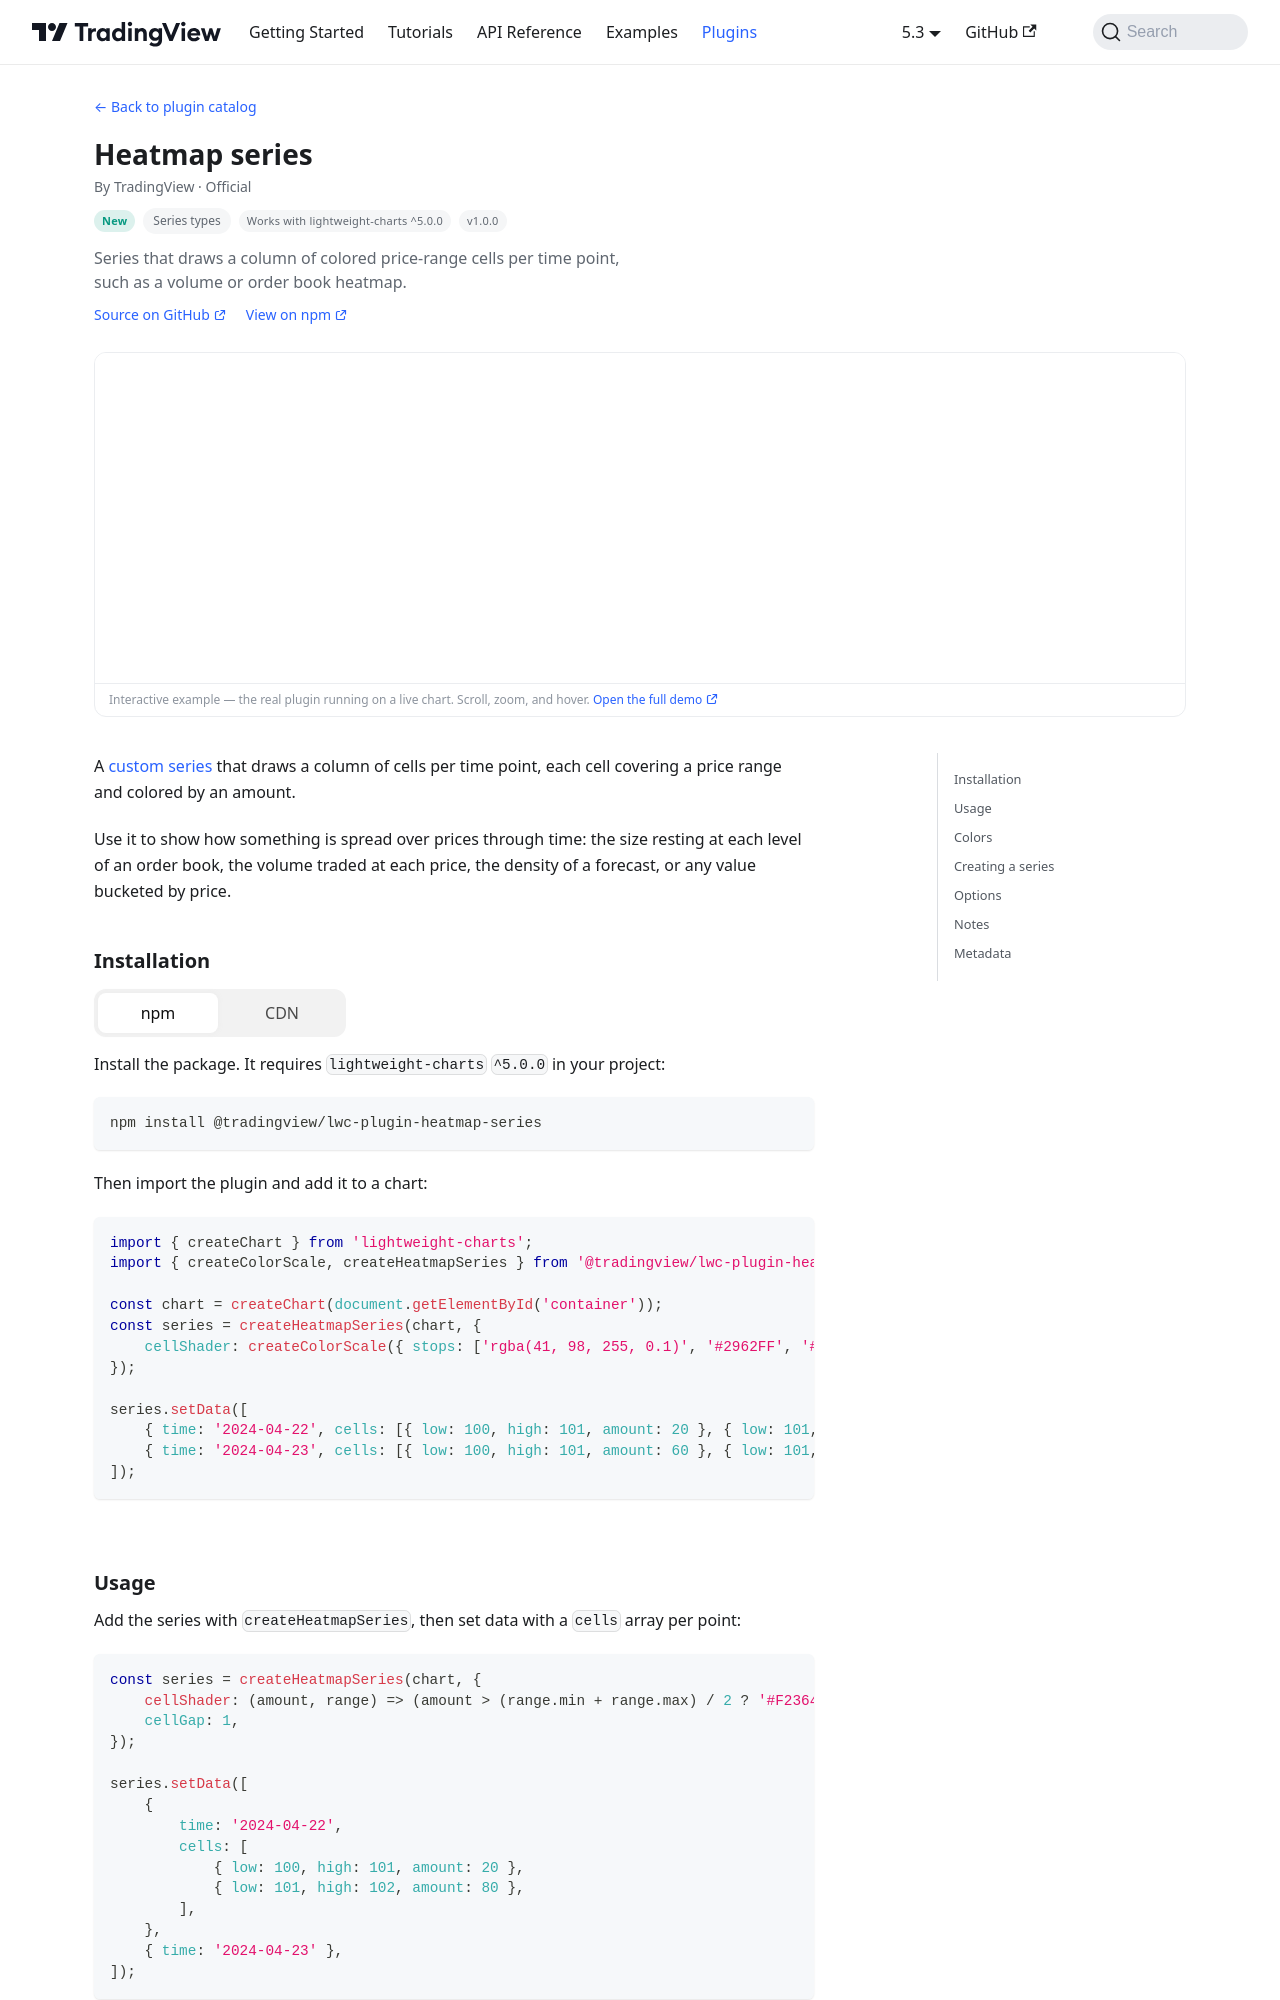

repository: tradingview/lightweight-charts · page: plugins/heatmap-series.html · generator: docusaurus

# Heatmap series

This plugin has graduated to a published package,
[`@tradingview/lwc-plugin-heatmap-series`](https://www.npmjs.com/package/@tradingview/lwc-plugin-heatmap-series).
Its source lives in [`packages/lwc-plugin-heatmap-series`](../../../../packages/lwc-plugin-heatmap-
